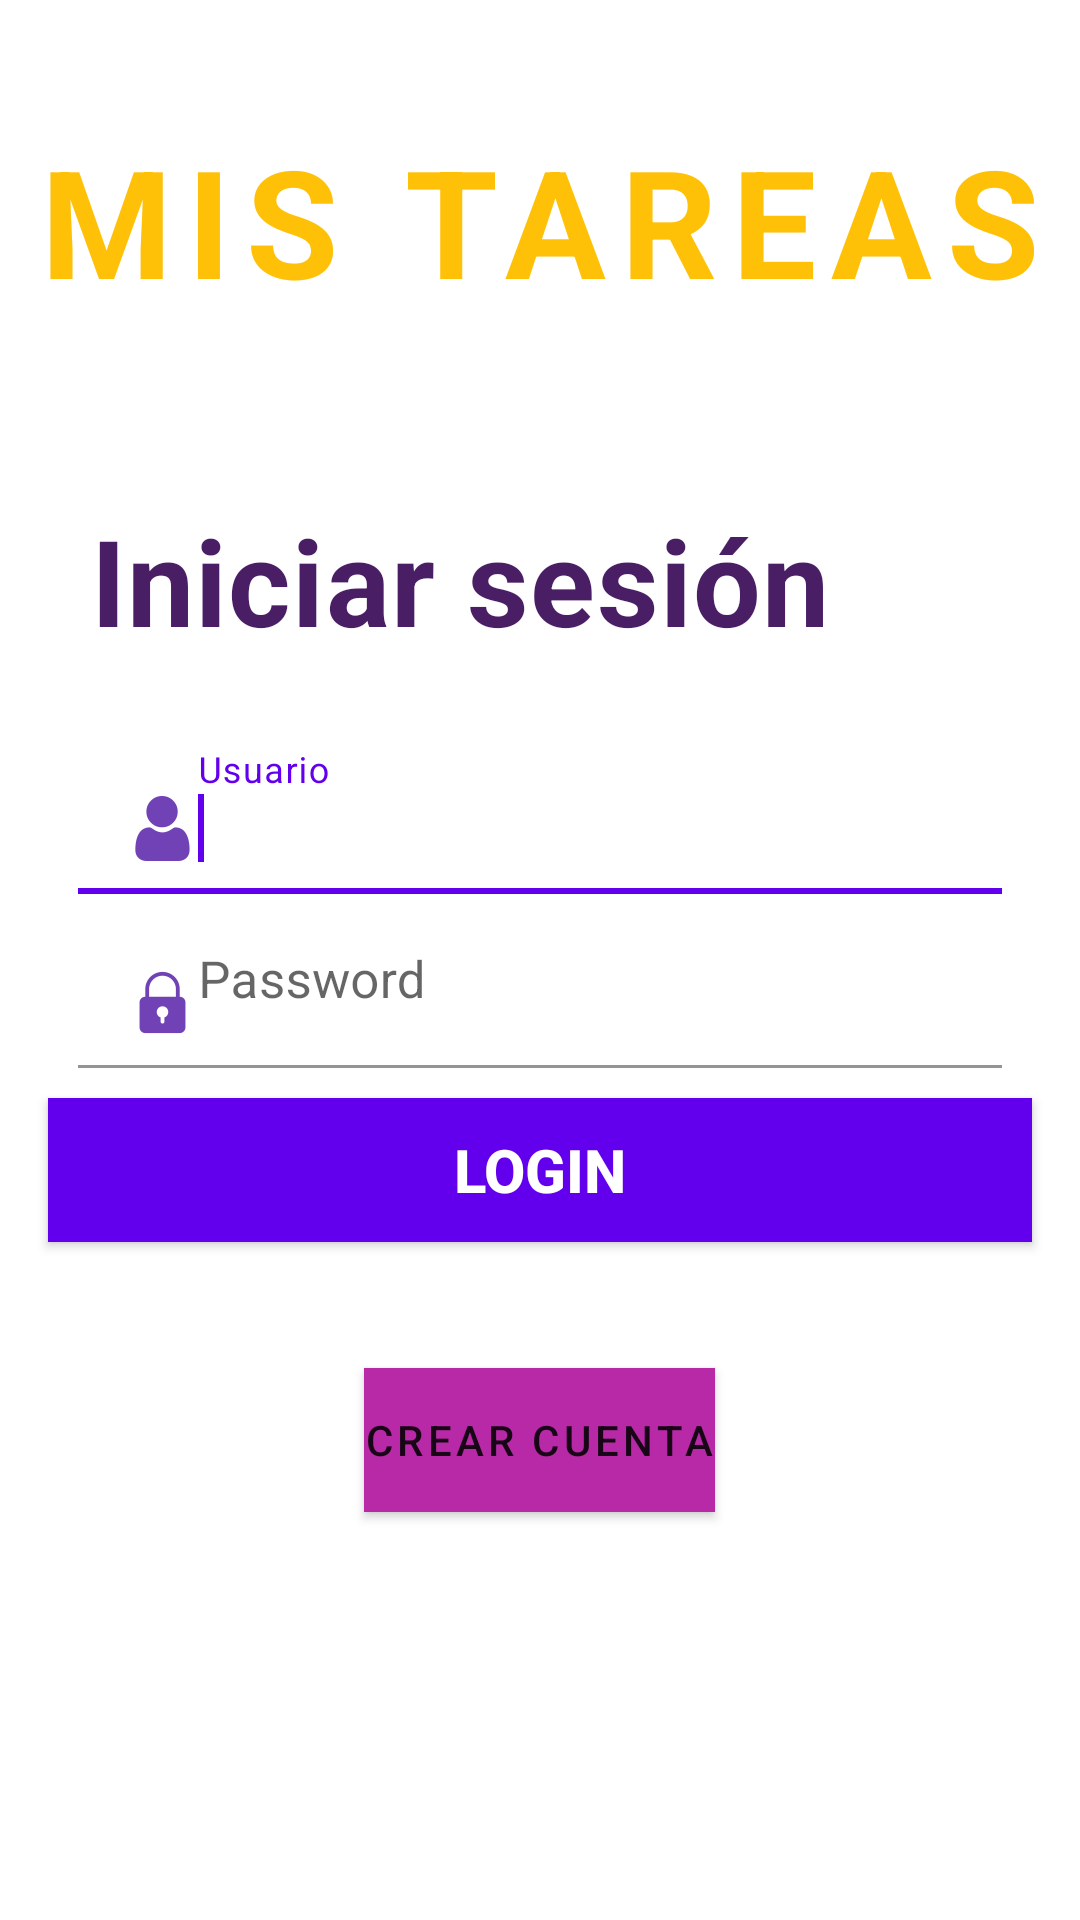

Here is an Android app screen rendered from its layout file. Give the layout XML and the strings, colors and styles it references.
<!-- AndroidManifest.xml: application theme Theme.MisTareasEdix -->
<!-- res/layout/activity_login.xml -->
<?xml version="1.0" encoding="utf-8"?>
<RelativeLayout xmlns:android="http://schemas.android.com/apk/res/android"
    xmlns:app="http://schemas.android.com/apk/res-auto"
    xmlns:tools="http://schemas.android.com/tools"
    android:layout_width="match_parent"
    android:layout_height="match_parent"
    tools:context=".LoginActivity">

    
    <ImageView
        android:layout_width="match_parent"
        android:layout_height="match_parent"
        android:contentDescription="@string/imagen_fondo_login"
        android:scaleType="fitXY"
        android:src="@drawable/fondo_login" />

    
    <TextView
        android:id="@+id/titulo_login"
        style="@style/etiquetas"
        android:layout_alignParentTop="true"
        android:layout_centerHorizontal="true"
        android:layout_marginTop="40dp"
        android:text="@string/mis_tareas"
        android:textColor="@color/colorTitulo"
        android:textSize="50sp"
        android:letterSpacing="0.1"/>



    
    <TextView
        android:id="@+id/subtitulo_login"
        style="@style/etiquetas"
        android:layout_below="@id/titulo_login"
        android:layout_alignParentStart="true"
        android:layout_marginStart="30dp"
        android:layout_marginTop="60dp"
        android:text="@string/iniciar_sesion"
        android:textAlignment="textStart"
        android:textColor="@color/colorPrimarydark"
        android:textSize="40sp"
        android:letterSpacing="0.01"/>


    
    <LinearLayout
        android:id="@+id/caja_login"
        android:layout_width="match_parent"
        android:layout_height="wrap_content"
        android:orientation="vertical"
        android:layout_below="@id/subtitulo_login"
        android:background="@color/white"
        android:layout_marginTop="10dp"
        android:layout_marginLeft="16dp"
        android:layout_marginRight="16dp"
        android:padding="10dp"
        >


        
        <com.google.android.material.textfield.TextInputLayout
            style="@style/cajasInput"
         >

            <com.google.android.material.textfield.TextInputEditText
                android:id="@+id/cajaUser"
                style="@style/cajasTexto"
                android:hint="@string/usuario"
                android:drawableLeft="@drawable/ic_user"/>
            <requestFocus />
        </com.google.android.material.textfield.TextInputLayout>




        
        <com.google.android.material.textfield.TextInputLayout
            style="@style/cajasInput"
            >
        <com.google.android.material.textfield.TextInputEditText
                android:id="@+id/cajaPass"
                style="@style/cajasTexto"
                android:hint="@string/password"
                android:inputType="textPassword"
                android:drawableLeft="@drawable/ic_password"/>
        </com.google.android.material.textfield.TextInputLayout>


    </LinearLayout>

    
    <Button
        android:id="@+id/boton_login"
        android:layout_width="match_parent"
        android:layout_height="wrap_content"
        android:layout_below="@id/caja_login"
        android:layout_marginLeft="16dp"
        android:layout_marginRight="16dp"
        android:background="@drawable/boton"
        android:text="@string/login"
        android:textColor="@color/white"
        android:textSize="20sp"
        android:textStyle="bold"
        android:onClick="login"/>

    
    <Button
        android:id="@+id/crear_cuenta"
        android:layout_width="wrap_content"
        android:layout_height="wrap_content"
        android:layout_alignParentBottom="true"
        android:layout_centerHorizontal="true"
        android:layout_marginBottom="136dp"
        android:background="@color/colorAccent"
        android:onClick="crearCuenta"
        android:text="@string/crear_cuenta"
        android:letterSpacing="0.1"
        app:layout_constraintEnd_toEndOf="parent"
        app:layout_constraintStart_toStartOf="parent"
        tools:ignore="MissingConstraints"
        tools:layout_editor_absoluteY="650dp" />


</RelativeLayout>
<!-- resources referenced by this layout -->
<resources>
  <color name="colorAccent">#b829a7</color>
  <color name="colorPrimarydark">#491E65</color>
  <color name="colorTitulo">#FFC107</color>
  <color name="white">#FFFFFFFF</color>
  <!-- drawable boton (drawable) -->
  <?xml version="1.0" encoding="utf-8"?>
  <selector xmlns:android="http://schemas.android.com/apk/res/android">
  
      <item android:drawable="@color/colorCuenta" android:state_pressed="false"/>
      <item android:drawable="@color/colorPrimarydark" android:state_pressed="true"/>
  
  </selector>
  <!-- drawable ic_password: png bitmap (drawable-hdpi, 645 bytes) -->
  <!-- drawable ic_user: png bitmap (drawable-hdpi, 730 bytes) -->
  <string name="crear_cuenta">Crear cuenta</string>
  <string name="imagen_fondo_login">imagen fondo login</string>
  <string name="iniciar_sesion">Iniciar sesión</string>
  <string name="login">LOGIN</string>
  <string name="mis_tareas">MIS TAREAS</string>
  <string name="password">Password</string>
  <string name="usuario">Usuario</string>
  <style name="cajasInput">
          <item name="android:layout_width">match_parent</item>
          <item name="android:layout_height">wrap_content</item>
      </style>
  <style name="cajasTexto">
          <item name="android:layout_width">match_parent</item>
          <item name="android:layout_height">wrap_content</item>
          <item name="android:textColor">@color/colorPrimary</item>
          <item name="android:textColorHint">@color/colorAccent</item>
          <item name="android:textSize">17sp</item>
          <item name="android:background">@color/white</item>
      </style>
  <style name="etiquetas">
          <item name="android:layout_width">wrap_content</item>
          <item name="android:layout_height">wrap_content</item>
          <item name="android:textStyle">bold</item>
      </style>
  <style name="Theme.MisTareasEdix" parent="Theme.MaterialComponents.DayNight.DarkActionBar">
          
          <item name="colorPrimary">@color/purple_500</item>
          <item name="colorPrimaryVariant">@color/purple_700</item>
          <item name="colorOnPrimary">@color/white</item>
          
          <item name="colorSecondary">@color/teal_200</item>
          <item name="colorSecondaryVariant">@color/teal_700</item>
          <item name="colorOnSecondary">@color/black</item>
          
          <item name="android:statusBarColor" tools:targetApi="l">?attr/colorPrimaryVariant</item>
          
      </style>
  <color name="colorCuenta">#6200EE</color>
  <color name="colorPrimary">#3F51B5</color>
  <color name="purple_500">#FF6200EE</color>
  <color name="purple_700">#FF3700B3</color>
  <color name="teal_200">#FF03DAC5</color>
  <color name="teal_700">#FF018786</color>
  <color name="black">#FF000000</color>
</resources>
